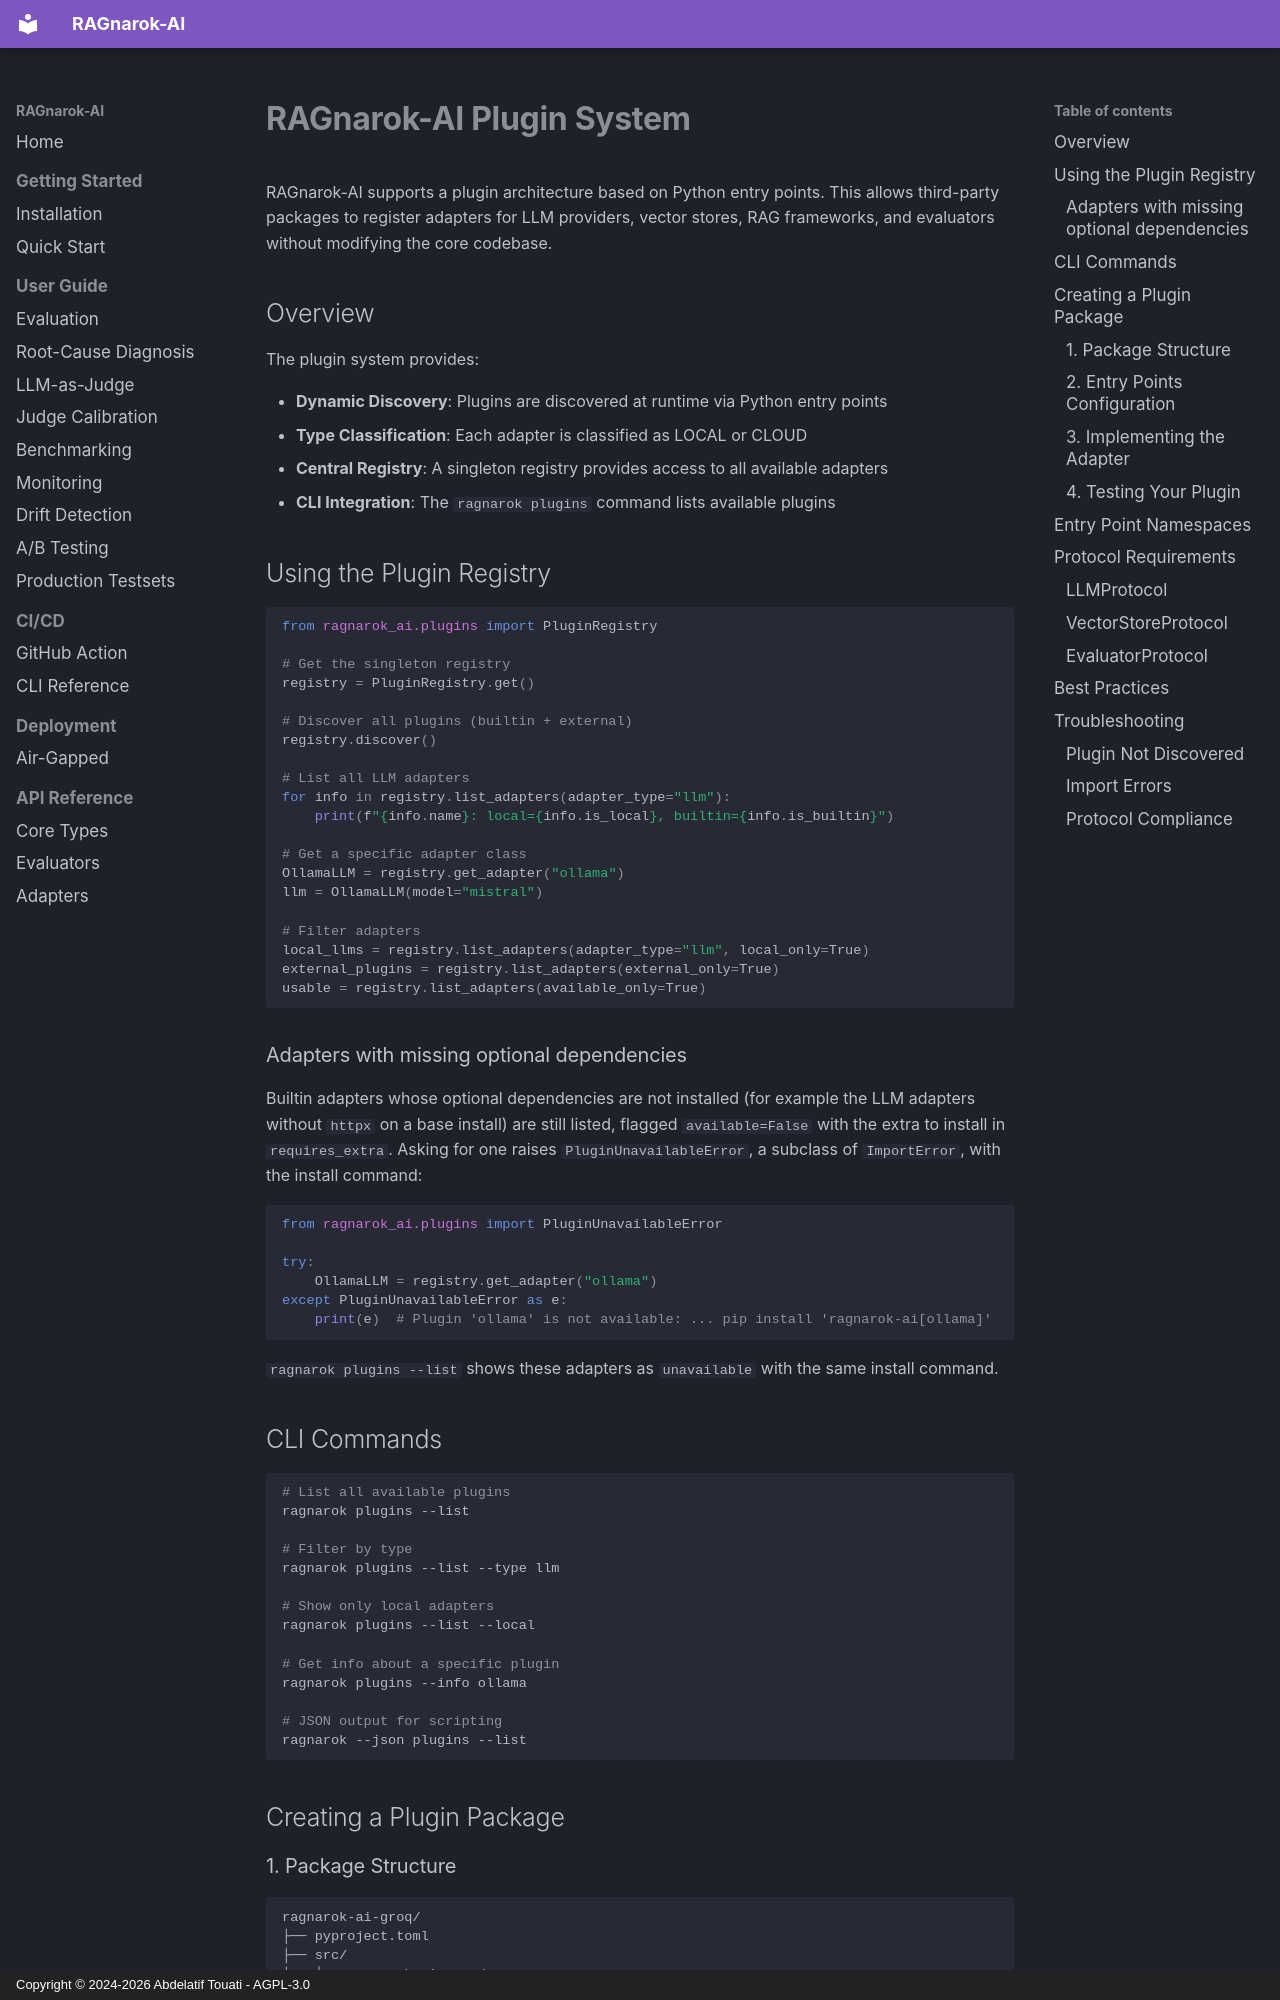

repository: 2501Pr0ject/RAGnarok-AI · page: PLUGINS/index.html · generator: mkdocs · copyright: Copyright © 2024-2026 Abdelatif Touati - AGPL-3.0

# RAGnarok-AI Plugin System

RAGnarok-AI supports a plugin architecture based on Python entry points. This allows third-party packages to register adapters for LLM providers, vector stores, RAG frameworks, and evaluators without modifying the core codebase.

## Overview

The plugin system provides:

- **Dynamic Discovery**: Plugins are discovered at runtime via Python entry points
- **Type Classification**: Each adapter is classified as LOCAL or CLOUD
- **Central Registry**: A singleton registry provides access to all available adapters
- **CLI Integration**: The `ragnarok plugins` command lists available plugins

## Using the Plugin Registry

```python
from ragnarok_ai.plugins import PluginRegistry

# Get the singleton registry
registry = PluginRegistry.get()

# Discover all plugins (builtin + external)
registry.discover()

# List all LLM adapters
for info in registry.list_adapters(adapter_type="llm"):
    print(f"{info.name}: local={info.is_local}, builtin={info.is_builtin}")

# Get a specific adapter class
OllamaLLM = registry.get_adapter("ollama")
llm = OllamaLLM(model="mistral")

# Filter adapters
local_llms = registry.list_adapters(adapter_type="llm", local_only=True)
external_plugins = registry.list_adapters(external_only=True)
usable = registry.list_adapters(available_only=True)
```

### Adapters with missing optional dependencies

Builtin adapters whose optional dependencies are not installed (for example the LLM adapters without `httpx` on a base install) are still listed, flagged `available=False` with the extra to install in `requires_extra`. Asking for one raises `PluginUnavailableError`, a subclass of `ImportError`, with the install command:

```python
from ragnarok_ai.plugins import PluginUnavailableError

try:
    OllamaLLM = registry.get_adapter("ollama")
except PluginUnavailableError as e:
    print(e)  # Plugin 'ollama' is not available: ... pip install 'ragnarok-ai[ollama]'
```

`ragnarok plugins --list` shows these adapters as `unavailable` with the same install command.
